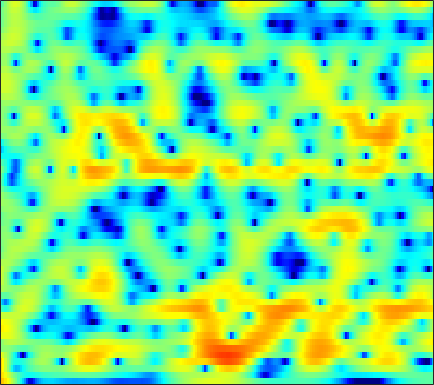

Values plotted in this chart, from the file beside it:
8.4885, 7.69, 6.5386, 5.2762, 4.2525, 2.7665, 1.1091, -0.27129, -2.333, -4.7322, -7.6051, -10.205, -14.465, -18.641, -18.424, -15.18, -12.451, -10.964, -9.5025, -8.4932, -7.841, -7.5346, -7.339, -7.3615
7.37, 6.387, 5.029, 3.632, 2.575, 1.171, -0.1902, -1.159, -2.347, -3.372, -4.175, -4.606, -4.953, -5.059, -5.007, -4.807, -4.51, -4.255, -3.9, -3.559, -3.252, -3.052, -2.83, -2.654
7.039, 5.465, 3.147, 0.544, -1.613, -4.699, -7.543, -8.742, -8.444, -7.042, -5.565, -4.59, -3.482, -2.567, -1.987, -1.343, -0.8392, -0.5451, -0.2527, -0.05938, 0.03964, 0.05532, 0.01114, -0.09477
7.071, 5.493, 3.253, 0.919, -0.7923, -2.825, -4.24, -4.762, -4.844, -4.502, -3.906, -3.344, -2.495, -1.57, -0.879, -0.01983, 0.7105, 1.136, 1.521, 1.69, 1.614, 1.386, 0.8189, -0.1244
4.679, 3.661, 2.237, 0.7157, -0.5302, -2.386, -4.552, -6.522, -10.14, -16.8, -30.17, -15.62, -9.251, -5.738, -3.904, -2.051, -0.6539, 0.1517, 0.9402, 1.448, 1.716, 1.783, 1.73, 1.544
0.2186, 0.4364, 0.5441, 0.4327, 0.2048, -0.2614, -0.8058, -1.203, -1.671, -2.03, -2.232, -2.215, -1.921, -1.407, -0.9877, -0.4617, 0.01615, 0.3366, 0.6878, 0.9369, 1.081, 1.111, 1.066, 0.9426
0.1308, 0.9949, 1.768, 2.215, 2.375, 2.376, 2.203, 2.009, 1.711, 1.408, 1.084, 0.8249, 0.4752, 0.1705, -0.02048, -0.2381, -0.421, -0.5377, -0.666, -0.7742, -0.8798, -0.9869, -1.209, -1.555
4.722, 4.684, 4.587, 4.417, 4.235, 3.896, 3.402, 2.922, 2.155, 1.274, 0.2816, -0.5568, -1.817, -3.167, -4.145, -5.254, -5.957, -6.15, -6.023, -5.65, -5.25, -5.014, -4.852, -4.921
6.138, 5.883, 5.506, 5.059, 4.677, 4.105, 3.426, 2.807, 1.785, 0.5075, -1.033, -2.405, -4.675, -7.697, -10.73, -16.91, -27, -19.85, -13.84, -10.76, -8.987, -8.166, -7.466, -7.1
5.483, 5.252, 4.939, 4.581, 4.268, 3.811, 3.305, 2.875, 2.169, 1.27, 0.1976, -0.6998, -2.057, -3.561, -4.667, -5.932, -6.88, -7.408, -7.895, -8.166, -8.354, -8.499, -8.645, -8.692
3.24, 3.074, 2.967, 2.982, 3.022, 3.067, 3.09, 3.101, 3.064, 2.874, 2.489, 2.108, 1.478, 0.678, -0.00809, -0.9992, -2.076, -2.98, -4.431, -6.245, -8.484, -10.54, -13.91, -16.74
-2.718, -3.627, -4.236, -3.406, -2.102, -0.2441, 1.266, 2.121, 2.99, 3.588, 3.875, 3.918, 3.805, 3.469, 3.044, 2.265, 1.323, 0.5185, -0.7728, -2.371, -4.204, -5.693, -7.56, -8.708
-6.855, -9.036, -11.43, -8.991, -6.299, -3.256, -0.8126, 0.5654, 1.843, 2.701, 3.286, 3.528, 3.635, 3.554, 3.368, 2.921, 2.26, 1.67, 0.8094, -0.1739, -1.256, -2.045, -2.916, -3.539
-1.445, -1.524, -1.621, -1.318, -0.8513, -0.2093, 0.3859, 0.9038, 1.595, 2.142, 2.576, 2.817, 2.96, 2.951, 2.874, 2.64, 2.171, 1.665, 0.8466, -0.1553, -1.412, -2.527, -4.279, -6.22
1.853, 1.615, 1.187, 0.658, 0.3698, 0.1949, 0.07229, 0.01507, 0.1934, 0.5874, 1.025, 1.368, 1.784, 2.031, 2.115, 2.125, 1.984, 1.725, 1.155, 0.3669, -0.7188, -1.823, -3.808, -6.376
3.099, 2.311, 1.111, -0.5007, -2.038, -4.256, -6.101, -6.716, -6.06, -4.454, -2.901, -1.979, -0.9636, -0.173, 0.2354, 0.5945, 0.8859, 1.058, 1.147, 1.081, 0.8974, 0.7009, 0.3729, 0.01232
3.389, 2.419, 0.9174, -1.02, -3.049, -6.447, -10.05, -11.93, -10.1, -7.426, -5.597, -4.74, -4.197, -3.912, -3.66, -3.204, -2.571, -1.935, -0.9638, -0.06981, 0.6759, 1.163, 1.702, 2.073
3.32, 2.773, 1.913, 1.05, 0.2514, -0.9417, -1.832, -2.398, -3.1, -3.721, -4.512, -5.264, -6.999, -10.01, -13.2, -16.25, -11.54, -8.116, -4.826, -2.478, -0.7876, 0.1673, 1.144, 1.898
1.978, 2.07, 1.97, 1.773, 1.628, 1.222, 0.7044, 0.3446, -0.2896, -1.05, -2.058, -2.958, -4.289, -5.934, -7.023, -7.474, -6.77, -5.607, -3.913, -2.504, -1.339, -0.6285, 0.1057, 0.7179
-0.1512, 0.5651, 1.269, 1.595, 1.785, 1.949, 1.829, 1.685, 1.429, 1.071, 0.5993, 0.1675, -0.3389, -0.8545, -1.232, -1.516, -1.692, -1.783, -1.763, -1.744, -1.771, -1.776, -1.726, -1.625
-0.916, -0.08528, 0.8667, 1.57, 1.85, 2.168, 2.38, 2.399, 2.4, 2.307, 2.204, 2.061, 1.774, 1.507, 1.233, 0.7498, 0.2456, -0.2441, -1.105, -2.154, -3.492, -4.676, -6.27, -7.425
-0.3563, 0.3021, 0.8384, 1.363, 1.593, 1.664, 1.828, 1.916, 2.01, 2.13, 2.3, 2.445, 2.497, 2.472, 2.385, 2.019, 1.462, 0.8702, -0.2755, -1.831, -3.982, -6.255, -10.52, -16.7
0.05286, 0.4561, 0.6438, 0.4085, 0.2242, -0.3425, -1.059, -1.328, -1.297, -0.5986, 0.3477, 1.116, 2.072, 2.661, 2.941, 3.098, 2.858, 2.519, 1.816, 0.7857, -0.4465, -1.505, -2.867, -3.993
0.06587, 0.1743, 0.2182, -0.458, -1.457, -3.34, -7.311, -12.88, -19.3, -7.994, -3.029, -0.7969, 1.245, 2.64, 3.277, 3.811, 3.998, 3.908, 3.573, 2.963, 2.118, 1.377, 0.1441, -1.2
-1.027, -0.5266, -0.188, -0.2074, -0.7228, -1.406, -2.473, -3.053, -3.127, -2.201, -0.9356, 0.1543, 1.289, 2.229, 2.774, 3.201, 3.493, 3.518, 3.352, 2.985, 2.323, 1.674, 0.4477, -1.183
-1.449, -0.578, -0.04635, 0.3141, 0.3858, 0.2309, 0.1717, 0.0106, -0.06768, -0.0149, 0.0936, 0.1997, 0.4522, 0.6372, 0.8479, 1.113, 1.353, 1.531, 1.669, 1.694, 1.528, 1.252, 0.7271, -0.1195
0.1514, 0.4376, 0.7958, 0.83, 0.8937, 0.7226, 0.4755, 0.2307, -0.2024, -0.7761, -1.336, -1.883, -2.566, -3.105, -3.366, -3.141, -2.54, -1.873, -0.9057, -0.09293, 0.5709, 0.9013, 1.173, 1.266
1.287, 1.162, 1.018, 0.7923, 0.5202, 0.2197, -0.331, -0.7408, -1.489, -2.481, -3.817, -5.107, -7.653, -11.31, -15.2, -15.46, -9.892, -6.851, -3.969, -1.903, -0.4163, 0.4631, 1.308, 1.953
0.9178, 0.5339, -0.09012, -0.571, -1.079, -1.528, -2.071, -2.453, -3.021, -3.679, -4.652, -5.458, -6.998, -8.438, -9.405, -9.026, -7.329, -5.588, -3.53, -1.776, -0.3998, 0.4572, 1.388, 2.122
-0.4546, -1.213, -2.493, -3.531, -4.218, -4.945, -5.059, -5.093, -4.89, -4.592, -4.422, -4.285, -4.126, -3.946, -3.689, -3.265, -2.548, -1.971, -1.116, -0.2873, 0.5122, 1.02, 1.673, 2.201
-1.616, -3.282, -5.798, -9.228, -11.38, -13.39, -11.73, -9.747, -7.488, -5.813, -4.241, -3.413, -2.323, -1.572, -0.9943, -0.4096, 0.1197, 0.4221, 0.7528, 1.006, 1.211, 1.386, 1.623, 1.965
-0.8335, -2.835, -5.558, -9.679, -12.09, -14.98, -12.84, -10.8, -8.121, -5.581, -3.574, -2.114, -0.6766, 0.6051, 1.23, 1.943, 2.212, 2.275, 2.038, 1.491, 0.6278, -0.02336, -0.6651, -0.4418
0.3763, -1.156, -2.868, -5.598, -6.989, -10.31, -12.46, -13.09, -10.69, -6.68, -3.696, -1.699, 0.2548, 1.787, 2.531, 3.205, 3.39, 3.257, 2.576, 1.245, -1.218, -4.275, -13.14, -13.55
-1.9, -2.704, -3.772, -5.604, -6.763, -9.527, -11.73, -12.8, -10.56, -7.269, -4.373, -2.838, -1.019, 0.1692, 0.9454, 1.483, 1.837, 1.825, 1.576, 0.9928, 0.218, -0.4264, -0.9772, -0.6998
-5.58, -5.072, -5.199, -4.991, -5.341, -5.346, -5.486, -5.298, -4.921, -4.039, -3.355, -2.667, -2.071, -1.475, -1.192, -0.7876, -0.5029, -0.3016, -0.03866, 0.1729, 0.4446, 0.6285, 0.9737, 1.398
-8.598, -6.952, -5.21, -4.002, -3.52, -2.877, -2.606, -2.361, -2.132, -2.106, -2.089, -2.201, -2.484, -2.865, -3.246, -3.469, -3.439, -3.035, -2.23, -1.218, -0.2924, 0.3836, 1.16, 1.824
-5.77, -4.254, -2.598, -1.652, -0.8165, -0.3673, 0.09221, 0.1734, 0.1895, -0.1339, -0.6104, -1.355, -2.587, -4.64, -6.7, -10.73, -12.62, -9.933, -5.832, -2.966, -0.957, 0.1308, 1.213, 1.957
-0.6664, -0.09253, 0.314, 0.9067, 1.119, 1.45, 1.655, 1.702, 1.602, 1.431, 0.8929, 0.3131, -0.7796, -2.474, -3.866, -6.056, -6.794, -5.717, -3.603, -1.642, -0.2185, 0.5032, 1.096, 1.326
1.08, 0.951, 0.9515, 0.9119, 0.7178, 0.7591, 0.6938, 0.855, 1.063, 1.308, 1.391, 1.452, 1.242, 0.9668, 0.714, 0.3902, 0.3119, 0.3287, 0.4821, 0.6617, 0.6839, 0.6248, 0.279, -0.3341
0.9376, 0.4476, -0.1219, -1.201, -2.219, -3.315, -3.739, -3.148, -1.642, -0.2336, 1.016, 1.746, 2.335, 2.774, 2.877, 2.929, 2.843, 2.658, 2.33, 1.796, 1.036, 0.3591, -0.8048, -2.124
0.5904, 0.2678, -0.7245, -2.917, -5.109, -11.07, -19.69, -10.39, -4.494, -1.176, 0.9626, 1.97, 3.019, 3.635, 3.859, 4.008, 3.848, 3.592, 3.041, 2.153, 0.9221, -0.3404, -2.6, -5.679
0.191, 0.4051, 0.05291, -0.6489, -1.122, -1.932, -2.09, -1.752, -0.8002, 0.2736, 1.137, 1.727, 2.26, 2.537, 2.701, 2.688, 2.535, 2.33, 1.832, 1.116, 0.11, -0.9318, -2.691, -5.002
0.67, 0.9184, 1.076, 1.147, 0.9943, 0.8437, 0.7669, 0.6824, 0.6628, 0.5873, 0.5144, 0.4424, 0.2116, 0.003645, -0.1494, -0.3365, -0.4006, -0.4458, -0.5056, -0.6083, -0.8251, -1.059, -1.417, -1.801
2.009, 2.183, 2.376, 2.387, 2.264, 2.093, 1.749, 1.444, 0.878, 0.1767, -0.6685, -1.51, -2.713, -3.921, -4.782, -5.254, -5.007, -4.468, -3.522, -2.671, -1.988, -1.556, -1.123, -0.738
3.186, 3.32, 3.329, 3.176, 3.072, 2.735, 2.229, 1.762, 0.9247, -0.1444, -1.622, -3.097, -5.62, -9.534, -14.4, -23.02, -13.81, -9.777, -6.573, -4.541, -3.132, -2.361, -1.546, -0.873
3.519, 3.549, 3.466, 3.326, 3.155, 2.768, 2.312, 1.847, 1.126, 0.2103, -0.9892, -2.04, -3.721, -5.656, -7.017, -7.909, -7.455, -6.603, -5.362, -4.335, -3.606, -3.173, -2.626, -2.1
3.023, 3.047, 3.054, 2.934, 2.646, 2.288, 1.896, 1.584, 1.207, 0.7844, 0.3628, 0.0368, -0.5409, -1.133, -1.492, -1.946, -2.322, -2.535, -2.905, -3.45, -4.22, -4.848, -5.555, -5.51
1.888, 2.264, 2.332, 1.875, 1.315, 0.4627, -0.3685, -0.6165, -0.4636, 0.111, 0.7734, 1.132, 1.441, 1.541, 1.484, 1.199, 0.75, 0.2642, -0.6783, -2.11, -4.316, -6.887, -13.47, -25.67
0.585, 1.174, 1.08, -0.01078, -1.481, -4.696, -10.98, -15.54, -8.182, -3.424, -0.8236, 0.3283, 1.331, 1.839, 1.956, 1.85, 1.571, 1.23, 0.616, -0.2124, -1.205, -1.976, -2.849, -2.947
0.8037, 1.053, 0.8768, 0.1643, -0.6222, -2.149, -3.684, -4.087, -3.362, -2.032, -0.8665, -0.2351, 0.1808, 0.2025, -0.01273, -0.3528, -0.6952, -0.8988, -1.015, -0.9478, -0.7696, -0.6071, -0.3284, 0.06492
1.883, 2.039, 2.158, 2.104, 1.957, 1.605, 1.27, 1.081, 0.8817, 0.7326, 0.4908, 0.1767, -0.5935, -1.794, -2.97, -4.848, -6.638, -7.104, -6.142, -4.407, -2.829, -1.881, -0.875, -0.1648
2.086, 2.514, 2.936, 3.186, 3.232, 3.233, 3.128, 2.948, 2.614, 2.136, 1.435, 0.6939, -0.6237, -2.5, -4.376, -8.082, -14.13, -17.25, -11.17, -6.836, -4.197, -2.885, -1.735, -1.091
1.094, 1.758, 2.415, 2.877, 3.122, 3.317, 3.334, 3.241, 2.98, 2.534, 1.9, 1.284, 0.3129, -0.8338, -1.779, -3.037, -4.006, -4.322, -4.13, -3.483, -2.755, -2.295, -1.905, -1.813
-0.2694, 0.4985, 1.374, 2.048, 2.444, 2.757, 2.885, 2.885, 2.73, 2.418, 1.977, 1.582, 0.9768, 0.3304, -0.1694, -0.7563, -1.201, -1.421, -1.567, -1.589, -1.574, -1.573, -1.658, -1.921
-1.174, -0.2748, 0.7245, 1.498, 1.91, 2.297, 2.503, 2.527, 2.408, 2.146, 1.755, 1.41, 0.8771, 0.3272, -0.05959, -0.4926, -0.8118, -0.9802, -1.113, -1.169, -1.181, -1.204, -1.29, -1.485
-1.188, -0.2871, 0.6793, 1.441, 1.876, 2.308, 2.515, 2.511, 2.329, 1.94, 1.36, 0.8168, 0.01343, -0.8008, -1.329, -1.874, -2.163, -2.194, -2.044, -1.769, -1.459, -1.26, -1.066, -0.9562
-0.8846, -0.1295, 0.8686, 1.739, 2.308, 2.805, 3.015, 2.996, 2.689, 2.04, 1.049, 0.04511, -1.564, -3.464, -4.926, -6.459, -6.691, -5.982, -4.607, -3.308, -2.31, -1.736, -1.173, -0.778
-2.265, -1.194, 0.3912, 1.833, 2.667, 3.458, 3.854, 3.884, 3.529, 2.724, 1.434, 0.1004, -2.28, -5.676, -9.42, -18.86, -17.23, -11.03, -6.745, -4.309, -2.832, -2.147, -1.685, -1.583
